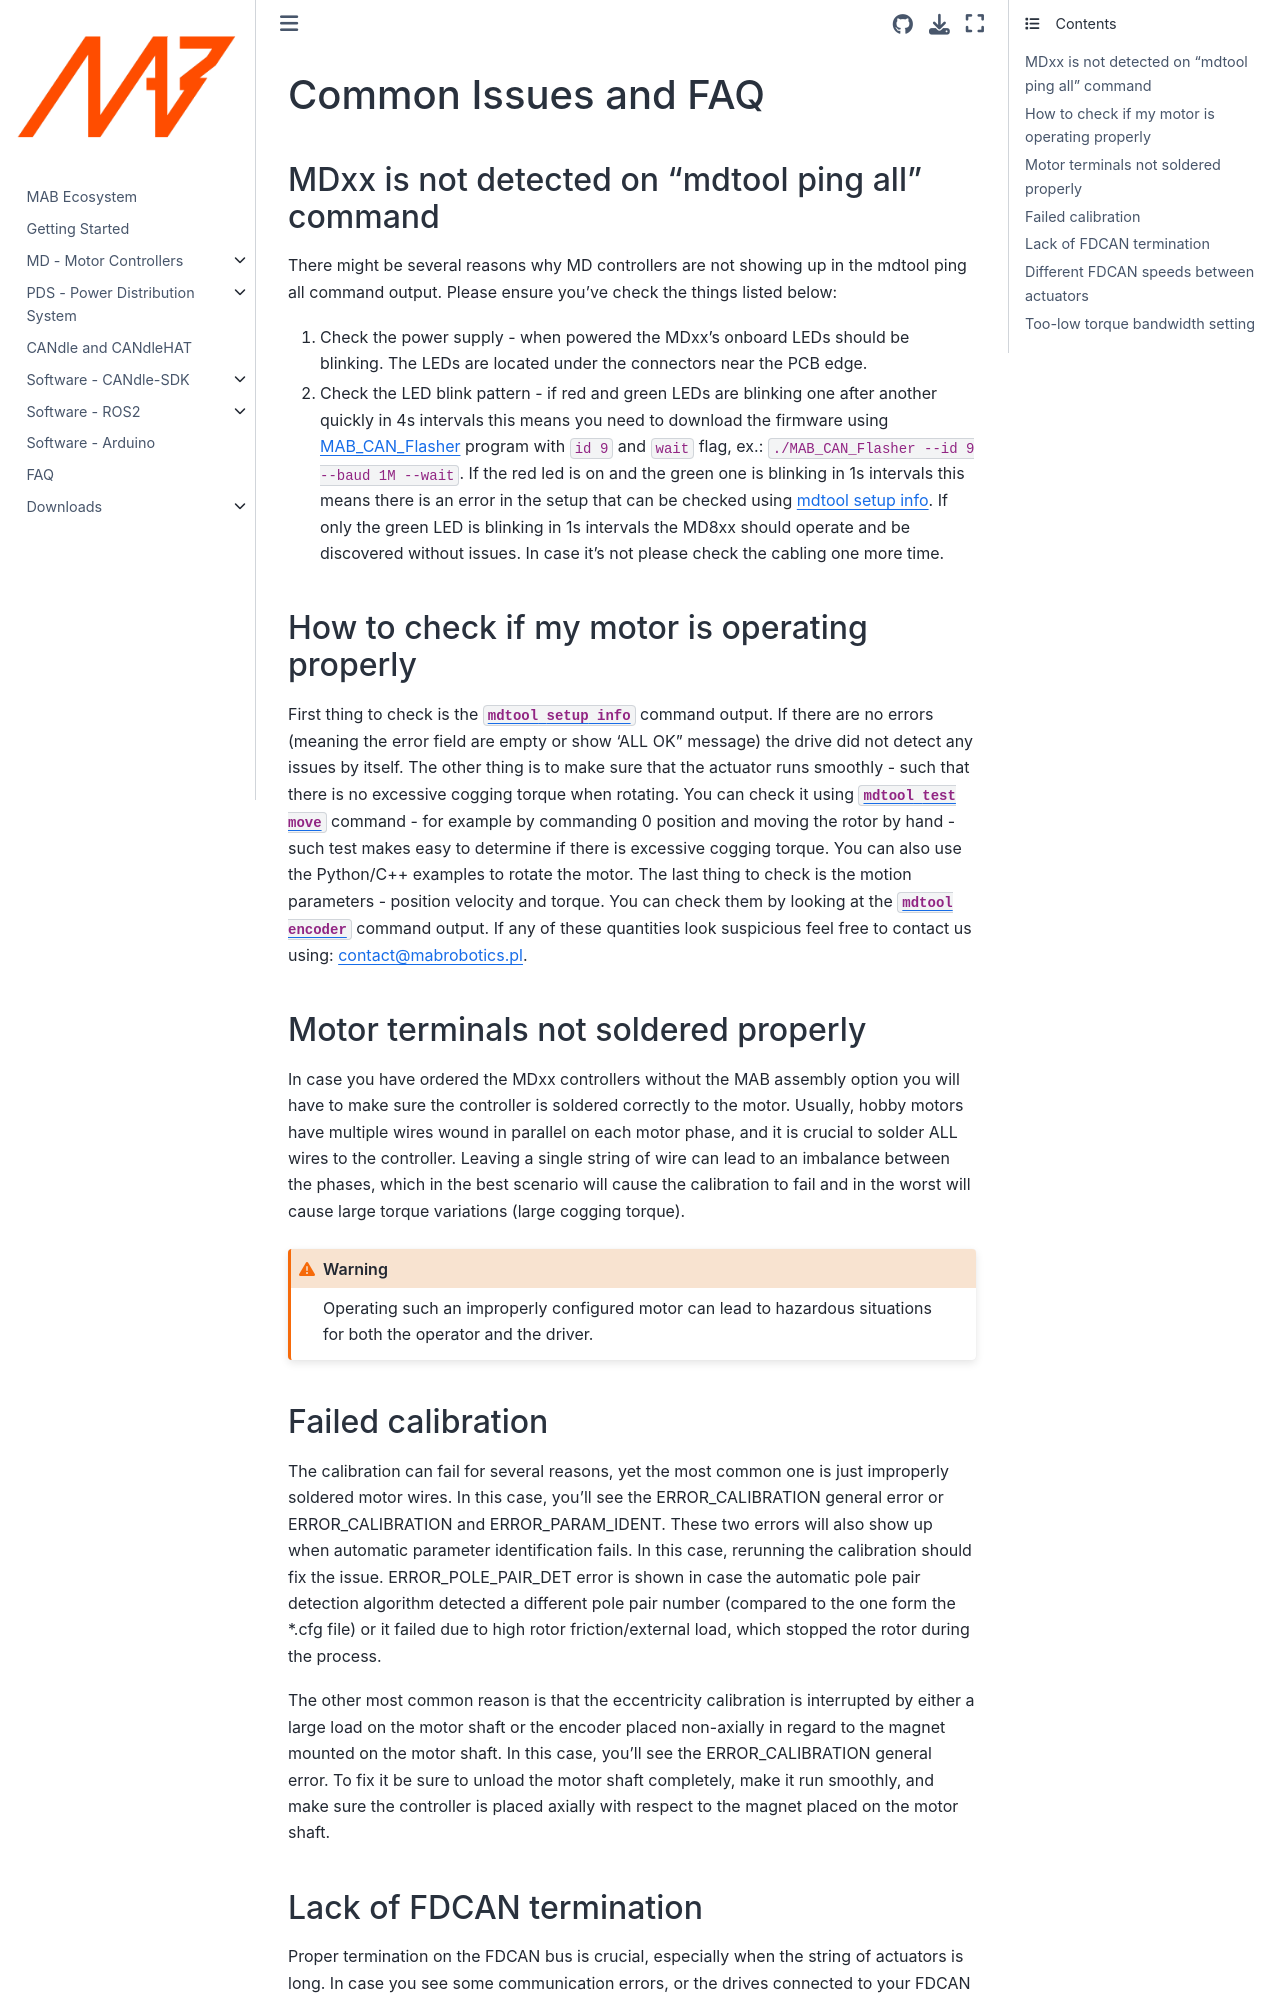

repository: mabrobotics/MD80-x-CANdle-Documentation · page: candlelib/common_problems_and_faq/FAQ.html · generator: jekyll

# Common Issues and FAQ

## MDxx is not detected on "mdtool ping all" command

There might be several reasons why MD controllers are not showing up in the mdtool ping all command output. Please ensure you've check the things listed below: 

1. Check the power supply - when powered the MDxx's onboard LEDs should be blinking. The LEDs are located under the connectors near the PCB edge.
2. Check the LED blink pattern - if red and green LEDs are blinking one after another quickly in 4s intervals this means you need to download the firmware using [MAB_CAN_Flasher](mab_can_flasher) program with `id 9` and `wait` flag, ex.: `./MAB_CAN_Flasher --id 9 --baud 1M --wait`. If the red led is on and the green one is blinking in 1s intervals this means there is an error in the setup that can be checked using [mdtool setup info](mdtool_setup_info). If only the green LED is blinking in 1s intervals the MD8xx should operate and be discovered without issues. In case it's not please check the cabling one more time. 

## How to check if my motor is operating properly

First thing to check is the [`mdtool setup info`](mdtool_setup_info) command output. If there are no errors (meaning the error field are empty or show 'ALL OK" message) the drive did not detect any issues by itself. The other thing is to make sure that the actuator runs smoothly - such that there is no excessive cogging torque when rotating. You can check it using [`mdtool test move`](mdtool_test_move) command - for example by commanding 0 position and moving the rotor by hand - such test makes easy to determine if there is excessive cogging torque. You can also use the Python/C++ examples to rotate the motor. The last thing to check is the motion parameters - position velocity and torque. You can check them by looking at the [`mdtool encoder`](mdtool_encoder) command output. If any of these quantities look suspicious feel free to contact us using: [contact@mabrobotics.pl](https://www.mabrobotics.pl/contact).

## Motor terminals not soldered properly

In case you have ordered the MDxx controllers without the MAB assembly option you will have to make sure the controller is soldered correctly to the motor. Usually, hobby motors have multiple wires wound in parallel on each motor phase, and it is crucial to solder ALL wires to the controller. Leaving a single string of wire can lead to an imbalance between the phases, which in the best scenario will cause the calibration to fail and in the worst will cause large torque variations (large cogging torque). 

```{warning}
Operating such an improperly configured motor can lead to hazardous situations for both the operator and the driver. 
```

##  Failed calibration

The calibration can fail for several reasons, yet the most common one is just improperly soldered motor wires. In this case, you’ll see the ERROR_CALIBRATION general error or ERROR_CALIBRATION and ERROR_PARAM_IDENT. These two errors will also show up when automatic parameter identification fails. In this case, rerunning the calibration should fix the issue. ERROR_POLE_PAIR_DET error is shown in case the automatic pole pair detection algorithm detected a different pole pair number (compared to the one form the *.cfg file) or it failed due to high rotor friction/external load, which stopped the rotor during the process. 

The other most common reason is that the eccentricity calibration is interrupted by either a large load on the motor shaft or the encoder placed non-axially in regard to the magnet mounted on the motor shaft. In this case, you'll see the ERROR_CALIBRATION general error. To fix it be sure to unload the motor shaft completely, make it run smoothly, and make sure the controller is placed axially with respect to the magnet placed on the motor shaft.
